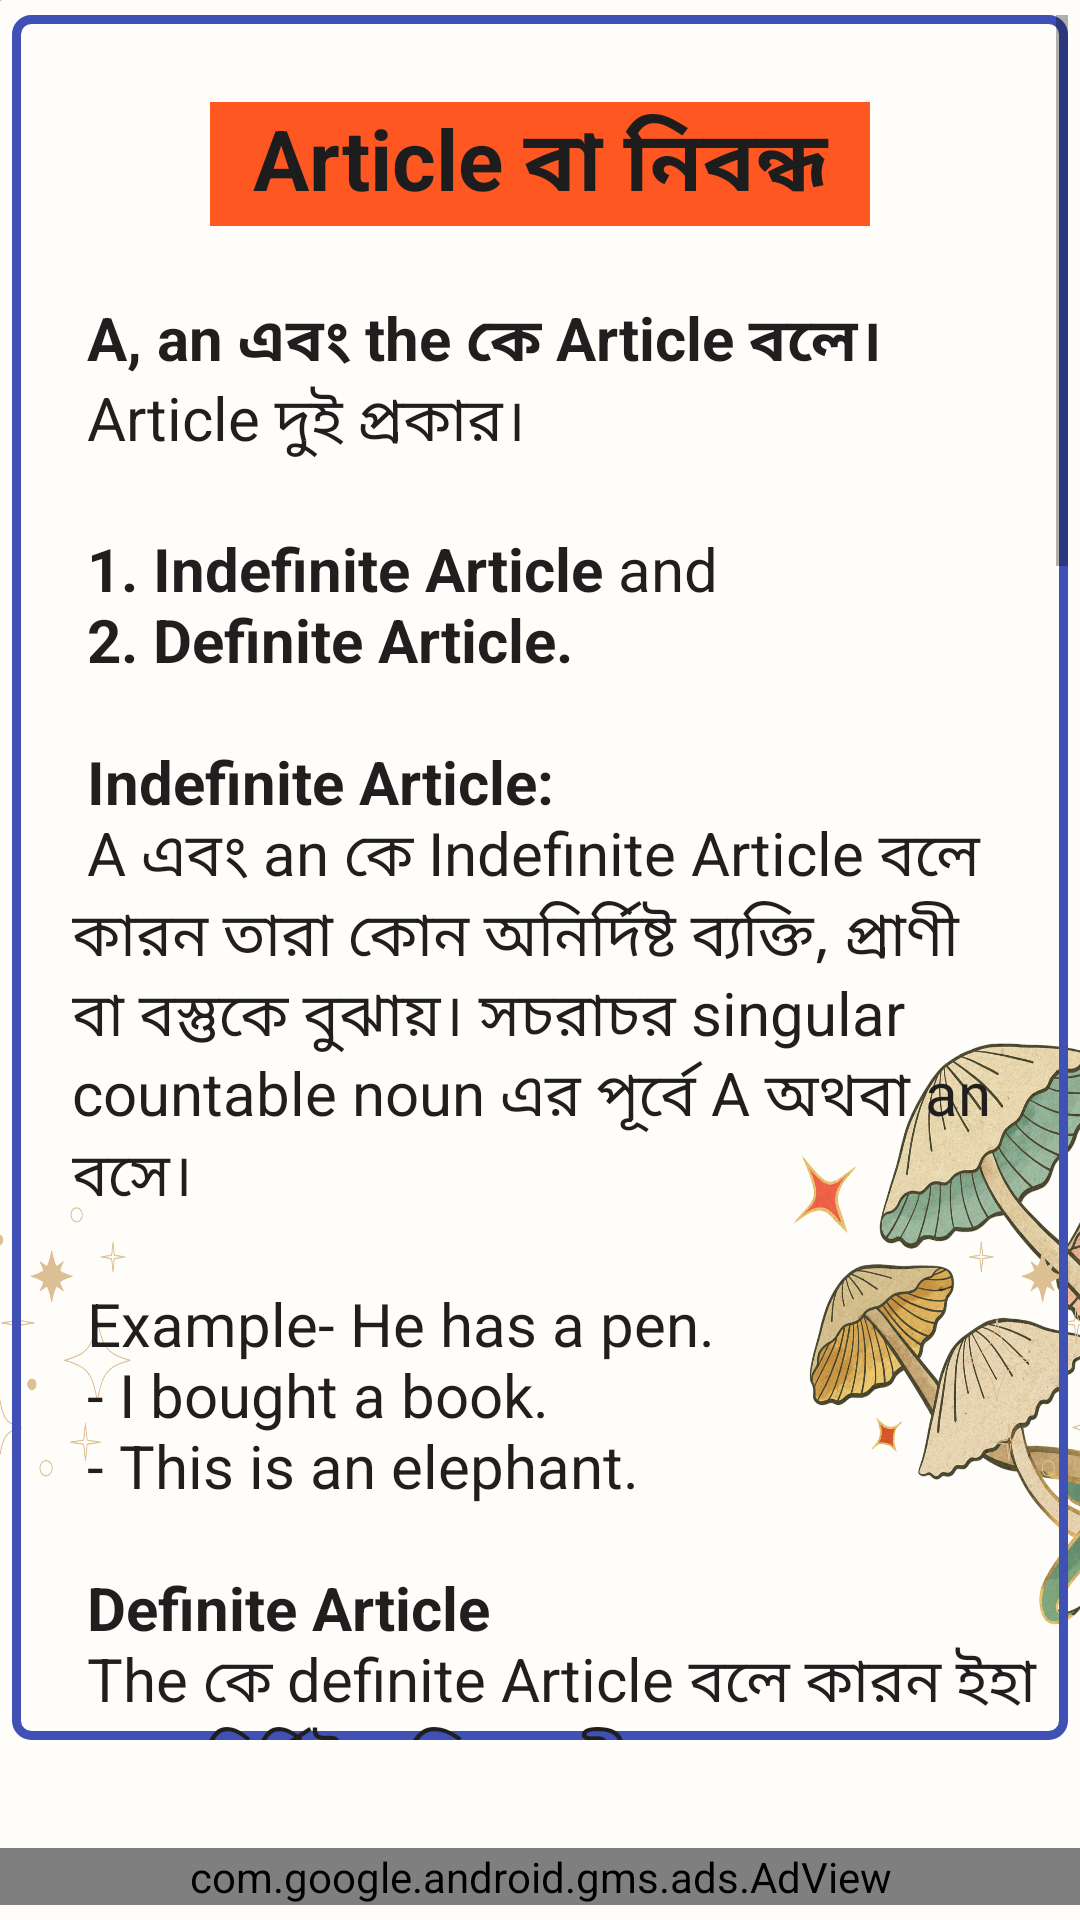

Produce the Android XML layout that renders to this screen, including the resource entries it uses.
<!-- AndroidManifest.xml: application theme Theme.EasyToEnglish -->
<!-- res/layout/activity_day5.xml -->
<?xml version="1.0" encoding="utf-8"?>
<RelativeLayout xmlns:android="http://schemas.android.com/apk/res/android"
    xmlns:app="http://schemas.android.com/apk/res-auto"
    xmlns:tools="http://schemas.android.com/tools"
    android:layout_width="match_parent"
    android:layout_height="match_parent"
    android:orientation="vertical"
    android:gravity="center"
    android:background="@drawable/bg"
    tools:context=".Day3">

    <ScrollView
        android:layout_width="match_parent"
        android:layout_height="match_parent"
        android:layout_marginLeft="4dp"
        android:layout_marginTop="5dp"
        android:layout_marginRight="4dp"
        android:layout_marginBottom="60dp"
        android:background="@drawable/circle_transparent">

        <LinearLayout
            android:layout_width="match_parent"
            android:layout_height="match_parent"
            android:layout_marginStart="5dp"
            android:layout_marginTop="5dp"
            android:layout_marginEnd="5dp"
            android:layout_marginBottom="7dp"

            android:orientation="vertical">

            <TextView
                android:layout_width="wrap_content"
                android:layout_height="wrap_content"
                android:layout_marginTop="24dp"
                android:gravity="top|center"
                android:layout_gravity="center"
                android:text="  Article বা নিবন্ধ  "
                android:textStyle="bold"
                android:background="#FF5722"
                android:textColor="#1E1D1D"
                android:textSize="28sp" />

            

            <TextView
                android:layout_width="match_parent"
                android:layout_height="match_parent"
                android:paddingLeft="15dp"
                android:text="@string/article"
                android:textColor="#201E1E"
                android:textSize="20sp"
                />

        </LinearLayout>

    </ScrollView>

    <com.google.android.gms.ads.AdView
        xmlns:ads="http://schemas.android.com/apk/res-auto"
        android:id="@+id/adView"
        android:layout_marginBottom="5dp"
        android:layout_width="match_parent"
        android:layout_height="wrap_content"
        android:layout_centerHorizontal="true"
        android:layout_alignParentBottom="true"
        ads:adSize="BANNER"
        ads:adUnitId="ca-app-pub-3940256099942544/6300978111">
    </com.google.android.gms.ads.AdView>


</RelativeLayout>
<!-- resources referenced by this layout -->
<resources>
  <!-- drawable bg: png bitmap (drawable, 813106 bytes) -->
  <!-- drawable circle_transparent (drawable) -->
  <?xml version="1.0" encoding="utf-8"?>
  <shape
      xmlns:android="http://schemas.android.com/apk/res/android"
      android:shape="rectangle">
  
      <solid
          android:color="@android:color/transparent"
          />
  
      <stroke
          android:color="#3F51B5"
          android:width="3dp"
          />
  
      <size
          android:width="120dp"
          android:height="120dp"
          />
      <corners
        android:radius="5dp"
          />
  </shape>
  <string name="article">
          <br>\n</br>
  <br><b>A, an এবং the কে Article বলে।</b>\n</br>
  <br>Article দুই প্রকার।\n</br>
          <br>\n</br>
          <br><b>1.	Indefinite Article</b> and\n</br>
          <br><b>2.	Definite Article.</b>\n</br>
  <br>\n</br>
  
          <br><b>Indefinite Article:</b>\n</br>
  <br>A এবং an কে Indefinite Article বলে কারন তারা কোন অনির্দিষ্ট ব্যক্তি, প্রাণী বা বস্তুকে বুঝায়। সচরাচর singular countable noun এর পূর্বে A অথবা an বসে।\n</br>
          <br>\n</br>
  <br>Example- He has a pen.\n</br>
  <br>- I bought a book.\n</br>
  <br>- This is an elephant.\n</br>
  <br>\n</br>
          <br><b>Definite Article</b>\n</br>
  <br>The কে definite Article বলে কারন ইহা কোন নির্দিষ্ট ব্যক্তি, প্রাণী বা বস্তুকে বুঝায়।\n</br>
          <br>\n</br>
  <br>Example-I saw the bird.\n</br>
  <br>- I read the book.\n</br>
  <br>- Dhaka is the capital of Bangladesh.\n</br>
  <br>\n</br>
          <br><b><u>Use of A and An</u></b>\n</br>
          <br>\n</br>
  <br>1. সাধারণত consonant এর পূর্বে a এবং vowel (a, e, i, o, u) এর পূর্বে an বসে।\n</br>
          <br>\n</br>
  <br>যেমন – a hen, a book, a pen, an apple, an egg, an orange.\n</br>
          <br>\n</br>
  <br>2. শব্দের শুরুতে যদি h থাকে এবং h এর উচ্চারণ h এর মত হলে তার পূর্বে a বসে। কিন্তু h এর উচ্চারণ o বা অন্য কোন উচ্চারণ হলে তার পূর্বে an বসে।\n</br>
          <br>\n</br>
  <br>যেমন- a horse, a historian, an honest man, an hour.\n</br>
          <br>\n</br>
  <br>3. শব্দের শুরুতে যদি Vowel থাকে এবং তার উচ্চারণ যদি u এর মত হয় তাহলে তার পূর্বে a বসে।\n</br>
          <br>\n</br>
  <br>যেমন- a ewe, a European, a uniform, a university, a useful metal.\n</br>
          <br>\n</br>
  <br>4. O দিয়ে গঠিত শব্দের পূর্বে an বসে। শুধুমাত্র one শব্দের পূর্বে a বসে।\n</br>
          <br>\n</br>
  <br>যেমন- an open field, an open heart surgery, an opera, an orange, a one taka note, a one eyed man.\n</br>
          <br>\n</br>
  <br>5. সংক্ষিপ্ত রূপ অর্থাৎ abbreviation এর প্রথম অক্ষর vowel এর মত উচ্চারিত হলে তার পূর্বে an বসে। কিন্তু abbreviation এর প্রথম অক্ষর consonant এর মত উচ্চারিত হলে তার পূর্বে a বসে।\n</br>
          <br>\n</br>
  <br>যেমন- an M.B.B.S, an F.C.P.S, an M.A, a B.A, a B.SC.\n</br>
  <br>\n</br>
  <br>\n</br>
  
      </string>
  <style name="Theme.EasyToEnglish" parent="Theme.MaterialComponents.DayNight.DarkActionBar">
          
          <item name="colorPrimary">@color/purple_500</item>
          <item name="colorPrimaryVariant">@color/purple_700</item>
          
          <item name="colorSecondary">@color/teal_200</item>
          <item name="colorSecondaryVariant">@color/teal_700</item>
          <item name="colorOnSecondary">@color/black</item>
          
          <item name="android:statusBarColor" tools:targetApi="l">?attr/colorPrimaryVariant</item>
          
      </style>
  <color name="purple_500">#FF6200EE</color>
  <color name="purple_700">#FF3700B3</color>
  <color name="teal_200">#FF03DAC5</color>
  <color name="teal_700">#FF018786</color>
  <color name="black">#FF000000</color>
</resources>
